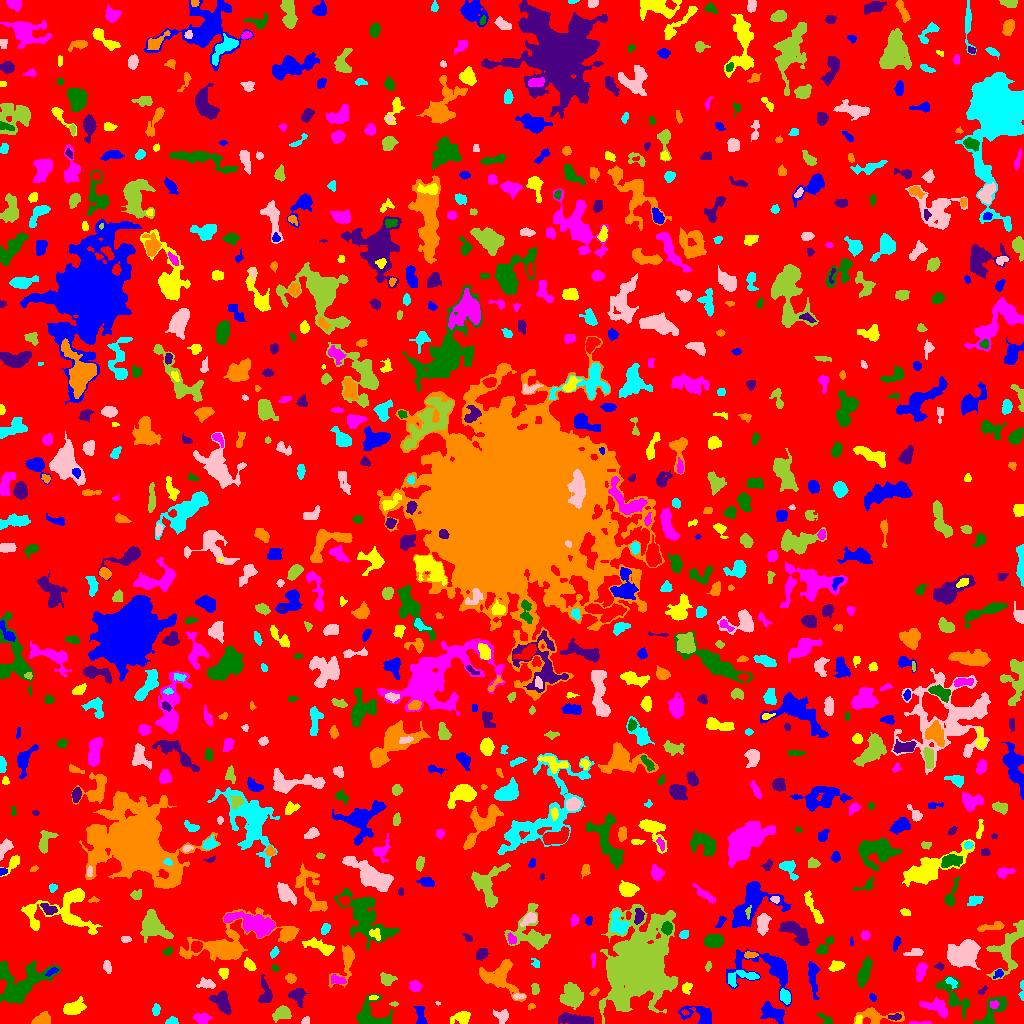

The table this chart was drawn from, first rows:
ID, X, Y, A, B, theta, total_flux, mu_max, mu_median, mu_mean, R_fwhm, R_e, R10, R90, x_start, x_end, y_start, y_end, area, greylevel
0, 507.3, 506.1, 298.4, 296.9, -0.8017, 1049321, 10.0, 1.0, 1.36, 55.91, 221.1, 85.81, 369, 0, 1023, 0, 1023, 771446, 1.36
1, 420.6, 7.94, 5.932, 2.277, -1.377, 399.0, 5.0, 2.0, 2.541, 4.983, 4.146, 1.596, 6.232, 414, 427, 0, 17, 157, 5.541
2, 461.9, 5.916, 4.478, 2.926, 0.2167, 593.0, 7.0, 2.0, 2.95, 4.787, 4.184, 1.596, 6.747, 450, 470, 0, 12, 201, 5.95
3, 919.9, 0.6875, 6.736, 0.7403, -0.001743, 96.0, 4.0, 1.0, 1.524, 2.932, 2.326, 0.7979, 3.827, 909, 931, 0, 2, 63, 5.524
4, 825.6, 4.143, 4.169, 1.831, -0.6243, 244.0, 5.0, 2.0, 2.44, 3.742, 3.09, 1.128, 4.82, 816, 832, 0, 10, 100, 5.44
5, 894.7, 6.417, 3.236, 1.365, 0.0466, 144.0, 5.0, 2.0, 1.92, 2.646, 2.523, 0.9772, 4.146, 888, 901, 3, 10, 75, 6.92
6, 875.4, 7.082, 11.45, 3.972, -0.05738, 694.0, 5.0, 2.0, 2.047, 5.499, 5.836, 2.257, 9.184, 853, 904, 0, 16, 339, 5.047
7, 171.6, 1.773, 2.81, 1.56, 0.08567, 229.0, 7.0, 2.0, 2.827, 3.09, 2.523, 0.9772, 4.029, 165, 178, 0, 7, 81, 6.827
8, 305.1, 2.052, 2.046, 1.588, 0.7651, 115.0, 5.0, 2.0, 1.949, 2.585, 2.111, 0.7979, 3.385, 301, 309, 0, 7, 59, 6.949
9, 282.2, 10.85, 3.665, 2.742, 0.2758, 707.0, 10.0, 2.0, 3.258, 4.514, 3.742, 1.493, 6.333, 272, 291, 1, 18, 217, 7.258
10, 684.8, 11.41, 1.561, 1.026, 0.005645, 32.0, 2.0, 1.0, 0.8205, 2.764, 1.493, 0.5642, 2.523, 681, 689, 8, 14, 39, 7.821
11, 772.2, 10.47, 7.026, 3.72, -0.4921, 799.0, 5.0, 2.0, 2.505, 6.979, 5.89, 2.326, 8.867, 760, 784, 0, 22, 319, 6.505
12, 858.5, 3.875, 2.416, 1.64, 1.43, 96.0, 3.0, 2.0, 1.684, 3.385, 2.459, 0.9772, 3.656, 855, 862, 0, 8, 57, 6.684
13, 201.9, 5.141, 4.199, 2.575, -0.1717, 377.0, 4.0, 3.0, 2.401, 6.283, 4.222, 1.693, 6.18, 193, 212, 0, 10, 157, 5.401
14, 371.8, 7.739, 9.611, 7.409, -0.4668, 1333, 8.0, 2.0, 2.766, 6.956, 6.604, 2.585, 10.56, 356, 392, 0, 30, 482, 5.766
15, 575.4, 3.779, 9.762, 2.373, -0.09306, 1383, 8.0, 4.0, 4.335, 8.33, 6.024, 2.459, 8.921, 558, 593, 0, 11, 319, 7.335
16, 42.9, 3.673, 4.343, 2.827, 0.2538, 724.0, 9.0, 4.0, 3.978, 4.787, 4.107, 1.596, 6.457, 31, 50, 0, 12, 182, 6.978
17, 156.1, 13.64, 3.061, 1.865, 1.531, 189.0, 4.0, 2.0, 2.224, 4.652, 3.038, 1.128, 4.583, 152, 160, 8, 20, 85, 5.224
18, 502.4, 6.985, 3.371, 3.148, -1.011, 200.0, 3.0, 1.0, 1.274, 4.37, 3.656, 1.382, 5.781, 493, 508, 0, 14, 157, 5.274
19, 639.1, 58.95, 18.17, 13.54, 1.334, 53760, 46.0, 6.0, 11.08, 15.65, 15.96, 6.232, 31.03, 599, 677, 0, 119, 4852, 13.08
20, 134.5, 11.98, 2.737, 1.582, -0.194, 125.0, 3.0, 2.0, 1.645, 3.568, 2.706, 1.128, 4.222, 128, 140, 8, 16, 76, 5.645
21, 701.2, 7.858, 8.639, 4.198, -0.2699, 1176, 9.0, 3.0, 3.409, 5.412, 5.323, 2.111, 8.885, 678, 711, 0, 18, 345, 6.409
22, 72.85, 15.23, 5.244, 3.167, 0.3767, 945.0, 8.0, 3.0, 3.474, 6.308, 4.918, 2.034, 7.777, 63, 86, 9, 27, 272, 6.474
23, 994, 19.08, 2.418, 1.983, 0.212, 136.0, 4.0, 2.0, 1.971, 3.949, 2.706, 0.9772, 4.107, 990, 999, 15, 23, 69, 9.971
24, 20.14, 38.81, 14.09, 9.256, 0.4928, 4095, 12.0, 3.0, 3.666, 7.818, 9.821, 3.568, 16.12, 0, 60, 20, 63, 1117, 6.666
25, 297.5, 28.39, 3.887, 3.562, 0.034, 526.0, 7.0, 2.0, 2.517, 4.068, 4.146, 1.596, 6.979, 288, 310, 16, 35, 209, 5.517
26, 531.3, 16.96, 1.986, 1.232, 0.2545, 55.0, 3.0, 1.0, 1.279, 2.257, 1.871, 0.5642, 3.038, 528, 535, 14, 20, 43, 5.279
27, 784.8, 27.21, 3.327, 2.126, -1.224, 407.0, 7.0, 3.0, 2.928, 4.068, 3.385, 1.262, 5.323, 780, 790, 19, 35, 139, 8.928
28, 437.7, 20.07, 1.112, 0.8417, -0.4839, 29.0, 3.0, 1.5, 1.45, 1.784, 1.128, 0.0, 1.871, 435, 440, 18, 22, 20, 5.45
29, 394, 19.5, 2.177, 0.9114, -2.3259248444072415e-13, 62.0, 3.0, 2.0, 1.632, 2.523, 1.784, 0.7979, 2.821, 389, 398, 17, 22, 38, 6.632
30, 749.7, 22.77, 3.476, 1.617, 1.375, 182.0, 5.0, 2.0, 1.717, 2.877, 2.877, 1.128, 4.72, 745, 755, 16, 30, 106, 6.717
31, 872.7, 26.23, 1.809, 1.458, -1.061, 80.0, 5.0, 1.0, 1.538, 1.871, 1.784, 0.5642, 3.29, 869, 876, 22, 30, 52, 6.538
32, 372.7, 25.5, 1.61, 1.121, 0.1817, 40.0, 2.0, 1.0, 0.9302, 2.877, 1.693, 0.5642, 2.585, 369, 378, 24, 28, 43, 7.93
33, 936.2, 16.13, 8.176, 3.567, -0.3231, 599.0, 5.0, 2.0, 2.044, 5.754, 5.232, 2.034, 8.349, 919, 947, 5, 27, 293, 6.044
34, 991.4, 10.68, 10.03, 4.21, 0.9223, 1399, 9.0, 4.0, 3.812, 6.024, 5.809, 2.185, 9.305, 973, 1006, 0, 27, 367, 6.812
35, 222.2, 20.62, 6.429, 3.552, -0.9667, 913.0, 6.0, 3.0, 3.023, 7.421, 5.499, 2.185, 8.556, 208, 231, 9, 33, 302, 6.023
36, 594.1, 31.54, 2.561, 1.413, 0.6851, 122.0, 5.0, 2.0, 2.103, 2.523, 2.394, 0.7979, 3.742, 589, 599, 28, 36, 58, 6.103
37, 1022, 32.28, 5.725, 0.9877, -1.54, 109.0, 4.0, 1.0, 1.473, 3.338, 2.459, 0.7979, 3.868, 1018, 1023, 23, 43, 74, 5.473
38, 518.3, 27.05, 3.263, 1.245, 0.009213, 101.0, 3.0, 1.0, 1.53, 3.192, 2.459, 0.9772, 3.827, 513, 525, 24, 30, 66, 6.53
39, 572.2, 25.95, 5.88, 4.896, -1.368, 825.0, 6.0, 2.0, 1.875, 5.698, 5.698, 2.111, 9.608, 559, 583, 14, 41, 440, 5.875
40, 102.7, 35.65, 6.118, 2.892, -0.4672, 223.0, 3.0, 1.0, 1.377, 4.26, 4.107, 1.596, 6.628, 91, 113, 29, 43, 162, 4.377
41, 812.9, 46.81, 9.981, 2.219, -1.494, 563.0, 5.0, 2.0, 2.085, 4.983, 5.14, 1.954, 8.215, 808, 820, 24, 62, 270, 5.085
42, 686.5, 35.96, 2.799, 2.085, 1.25, 90.0, 2.0, 1.0, 0.9091, 4.618, 2.646, 1.128, 4.26, 682, 692, 29, 41, 99, 4.909
43, 415.1, 37.04, 2.577, 2.371, 0.07393, 204.0, 4.0, 2.0, 1.619, 4.549, 3.09, 1.262, 4.951, 409, 422, 32, 43, 126, 5.619
44, 954.4, 25.53, 10.67, 4.613, -0.9426, 1125, 11.0, 2.0, 2.557, 3.613, 5.557, 1.871, 10.17, 936, 969, 4, 47, 440, 5.557
45, 982.6, 32.88, 2.875, 1.306, 0.8114, 59.0, 2.0, 1.0, 1.073, 3.7, 2.111, 0.7979, 3.432, 978, 987, 29, 38, 55, 5.073
46, 498.4, 46, 9.181, 7.25, -0.4304, 1919, 11.0, 2.0, 2.934, 5.323, 7.092, 2.585, 12.03, 479, 526, 22, 64, 654, 5.934
47, 951.4, 41.04, 3.33, 1.993, -0.791, 170.0, 3.0, 2.0, 2.0, 4.618, 3.192, 1.262, 4.583, 945, 957, 35, 46, 85, 6.0
48, 206.7, 39.54, 3.922, 2.04, -0.1478, 285.0, 4.0, 2.0, 1.952, 5.171, 3.568, 1.493, 5.585, 196, 215, 35, 46, 146, 5.952
49, 535, 34.51, 2.963, 1.968, -1.415, 170.0, 4.0, 2.0, 2.024, 4.514, 3.09, 1.128, 4.549, 531, 539, 29, 40, 84, 5.024
50, 79.61, 45.83, 3.043, 1.461, 0.5532, 108.0, 4.0, 1.0, 1.714, 2.985, 2.257, 0.7979, 3.909, 74, 87, 43, 52, 63, 5.714
51, 999, 50.06, 2.292, 1.582, 0.5401, 99.0, 5.0, 1.0, 1.414, 2.185, 2.111, 0.7979, 3.523, 993, 1003, 45, 54, 70, 7.414
52, 223.3, 51.06, 2.36, 2.199, -0.6573, 231.0, 7.0, 2.0, 2.357, 2.877, 2.764, 0.9772, 4.549, 218, 228, 44, 55, 98, 6.357
53, 338.6, 43.0, 3.944, 1.971, -0.2077, 183.0, 3.0, 1.0, 1.538, 4.146, 3.241, 1.382, 5.202, 331, 346, 40, 49, 119, 6.538
54, 864.1, 50.65, 7.527, 2.551, 1.251, 1360, 9.0, 5.0, 4.61, 7.024, 5.642, 2.257, 8.519, 857, 872, 36, 67, 295, 6.61
55, 264.3, 26.85, 5.827, 2.803, -1.525, 315.0, 8.0, 1.0, 1.388, 3.09, 3.29, 1.128, 5.781, 258, 272, 21, 49, 227, 5.388
56, 290.6, 44.99, 2.454, 2.14, -0.4682, 314.0, 7.0, 3.0, 3.34, 3.656, 2.877, 1.128, 4.549, 285, 296, 40, 50, 94, 6.34
57, 742.8, 46.46, 9.251, 3.161, 0.1678, 529.0, 7.0, 2.0, 2.075, 3.241, 4.652, 1.596, 7.695, 728, 759, 36, 53, 255, 7.075
58, 107.3, 56.65, 3.244, 1.792, -1.25, 214.0, 4.0, 2.0, 2.229, 4.787, 3.09, 1.262, 4.72, 103, 111, 50, 63, 96, 6.229
59, 387.3, 43.92, 3.477, 2.722, -0.1109, 394.0, 6.0, 2.0, 2.542, 4.478, 3.7, 1.493, 6.024, 380, 397, 38, 51, 155, 5.542
... 880 more rows
